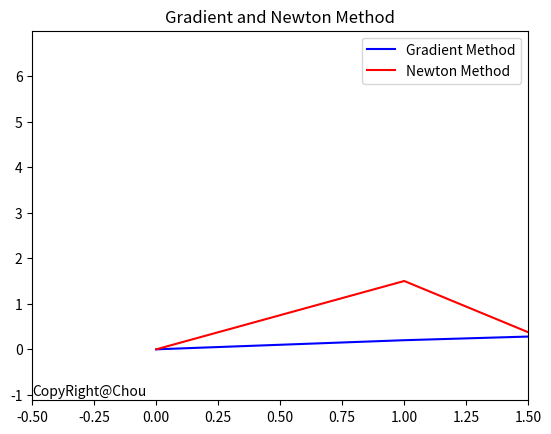

Recreate this plot in Python.
import numpy as np
from sympy import *
import matplotlib.pyplot as plt

alpha = 0.1

# Gradient:
#   Xn+1 = Xn - alpha * f'(Xn)

GradientX = [0] # 用來儲存 X0 到 X10 的值

x = Symbol('x')
gradientFunc = x - alpha * diff(x ** 2 - 2 * x + 3, x) 

for n in range(10):
    next = float(gradientFunc.evalf(subs={'x': GradientX[n]}))    # 計算 Xn+1(next)

    #print(next)

    GradientX.append(np.round(next, 3)) # 塞進陣列最後

# Newton:
#   Xn+1 = Xn - f(Xn) / f'(Xn)

NewtonX = [0]

newtonFunc = x - (x ** 2 - 2 * x + 3) / diff(x ** 2 - 2 * x + 3, x)

for n in range(10):
    next = float(newtonFunc.evalf(subs={'x': NewtonX[n]}))

    NewtonX.append(np.round(next, 3))

plt.title("Gradient and Newton Method")

plt.plot([i for i in range(11)], GradientX, color="blue", label="Gradient Method") # 顯示Gradient Method 計算出的曲線

plt.plot([i for i in range(11)], NewtonX, color="red", label="Newton Method")

plt.xlim(-0.5, 1.5)

plt.text(-0.5, -1, 'CopyRight@Chou') # 這個也要改

plt.legend()

plt.show()
